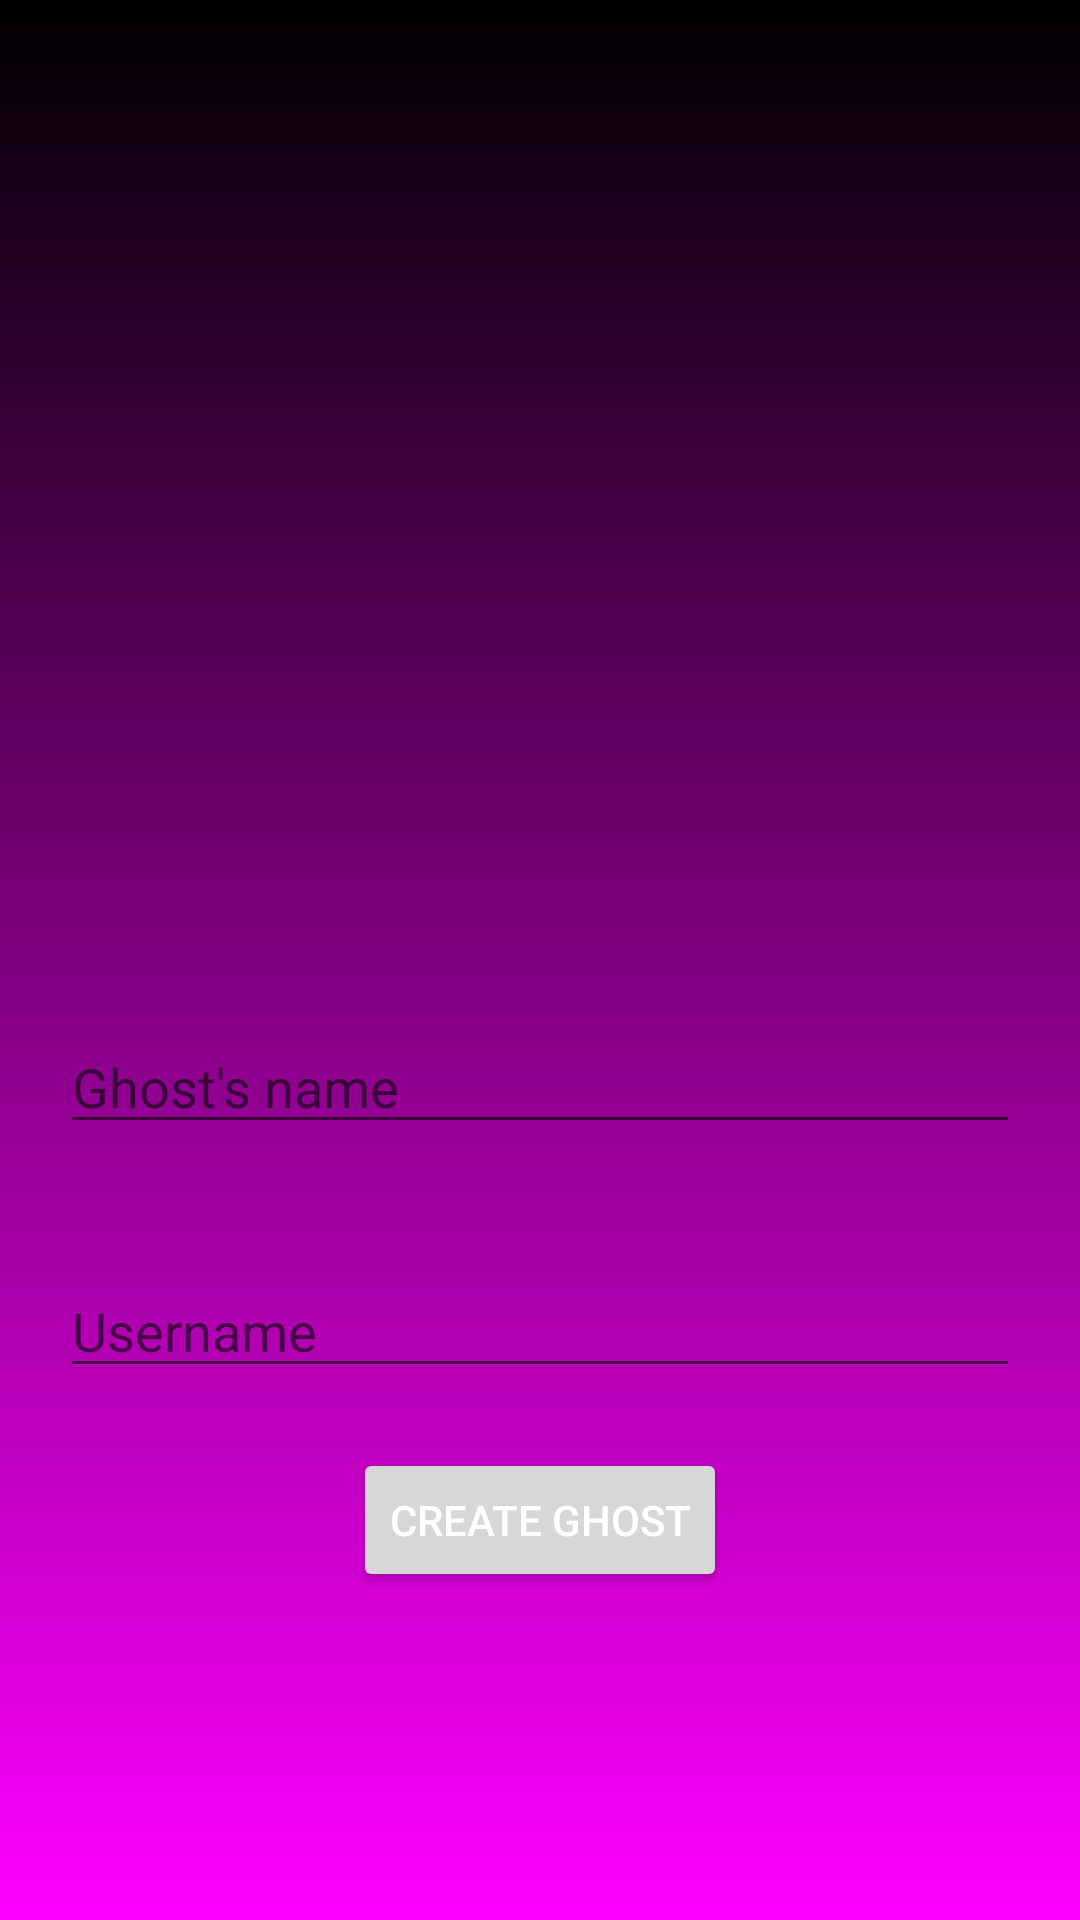

The Android layout XML behind this screen, and the referenced resources:
<!-- AndroidManifest.xml: application theme AppTheme -->
<!-- res/layout/fragment_create_ghost.xml -->
<?xml version="1.0" encoding="utf-8"?>
<LinearLayout xmlns:android="http://schemas.android.com/apk/res/android"
    android:orientation="vertical" android:layout_width="match_parent"
    android:layout_height="match_parent"
    android:background="@drawable/create_bg_gradient">

    <android.support.v4.view.ViewPager
        android:id="@+id/viewPager"
        android:layout_width="match_parent"
        android:layout_height="0dp"
        android:layout_weight="1"/>

    <LinearLayout android:orientation="vertical"
        android:layout_width="match_parent"
        android:layout_height="0dp"
        android:layout_weight="1">

        <EditText
            android:id="@+id/nameEditText"
            android:layout_width="match_parent"
            android:layout_height="wrap_content"
            android:layout_gravity="center_horizontal|center_vertical"
            android:layout_margin="20dp"
            android:singleLine="true"
            android:maxLength="40"
            android:hint="@string/create_name_hint"
            android:textColor="@android:color/white"/>

        <EditText
            android:id="@+id/userEditText"
            android:layout_width="match_parent"
            android:layout_height="wrap_content"
            android:layout_gravity="center_horizontal|center_vertical"
            android:layout_margin="20dp"
            android:singleLine="true"
            android:maxLength="40"
            android:hint="@string/create_user_hint"
            android:textColor="@android:color/white"/>

        <Button
            android:id="@+id/createButton"
            android:layout_width="wrap_content"
            android:layout_height="wrap_content"
            android:layout_gravity="center_horizontal|center_vertical"
            android:text="@string/create_ghost_button"
            android:textColor="@android:color/white"/>

    </LinearLayout>

</LinearLayout>
<!-- resources referenced by this layout -->
<resources>
  <!-- drawable create_bg_gradient (drawable) -->
  <?xml version="1.0" encoding="utf-8"?>
  <shape xmlns:android="http://schemas.android.com/apk/res/android"
      android:shape="rectangle">
      <gradient
          android:startColor="#000000"
          android:endColor="#FF00FF"
          android:angle="270"/>
  </shape>
  <string name="create_ghost_button">Create Ghost</string>
  <string name="create_name_hint">Ghost\'s name</string>
  <string name="create_user_hint">Username</string>
</resources>
